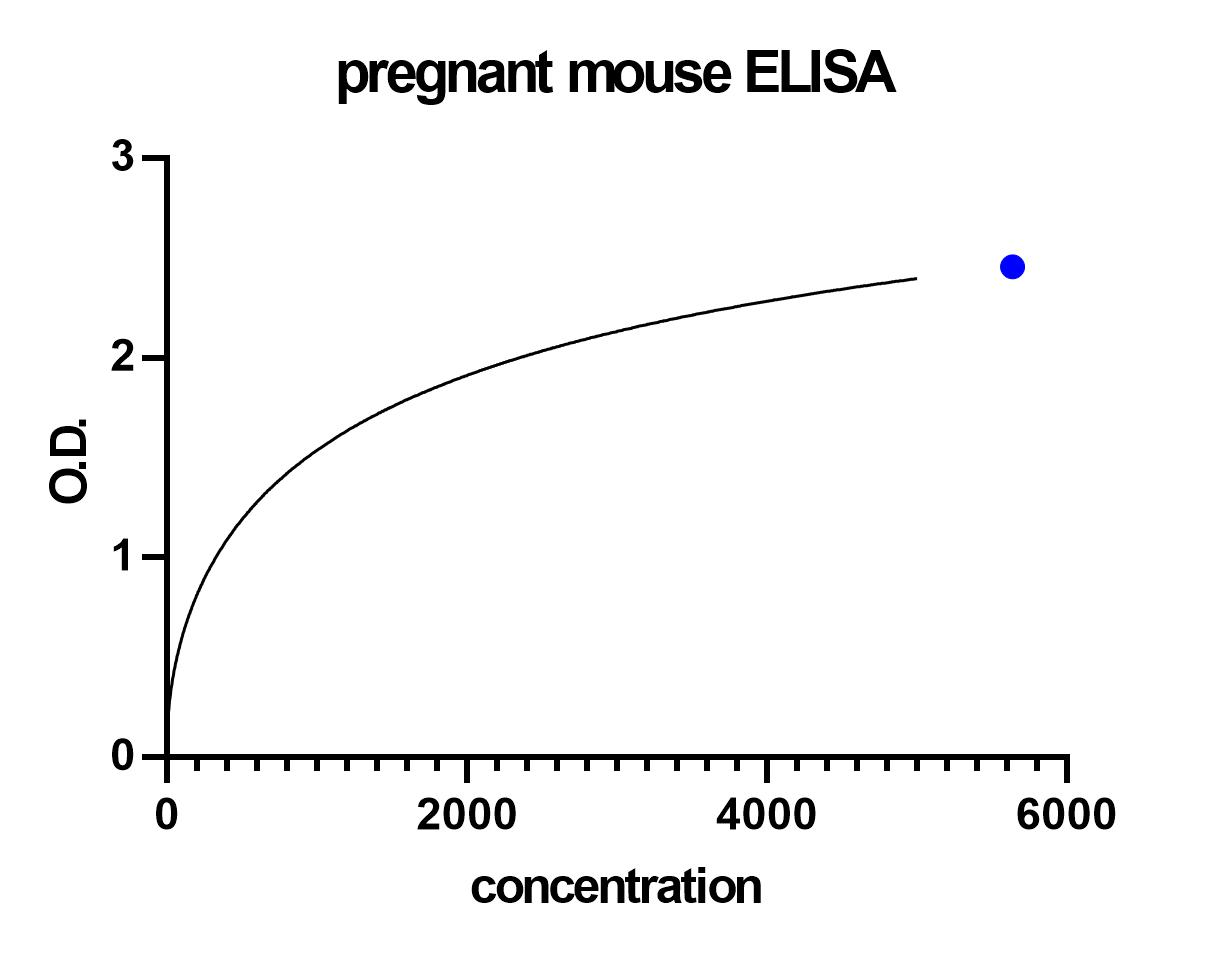

Source data for this figure (header and first rows):
concentration, O.D.
5000, 2.297
2500, 2.264
1250, 1.538
625, 1.296
312, 1.115
156, 0.88
78, 0.495
0, 0.106
1000, 1.619
500, 0.899
, 2.456
, 2.818
